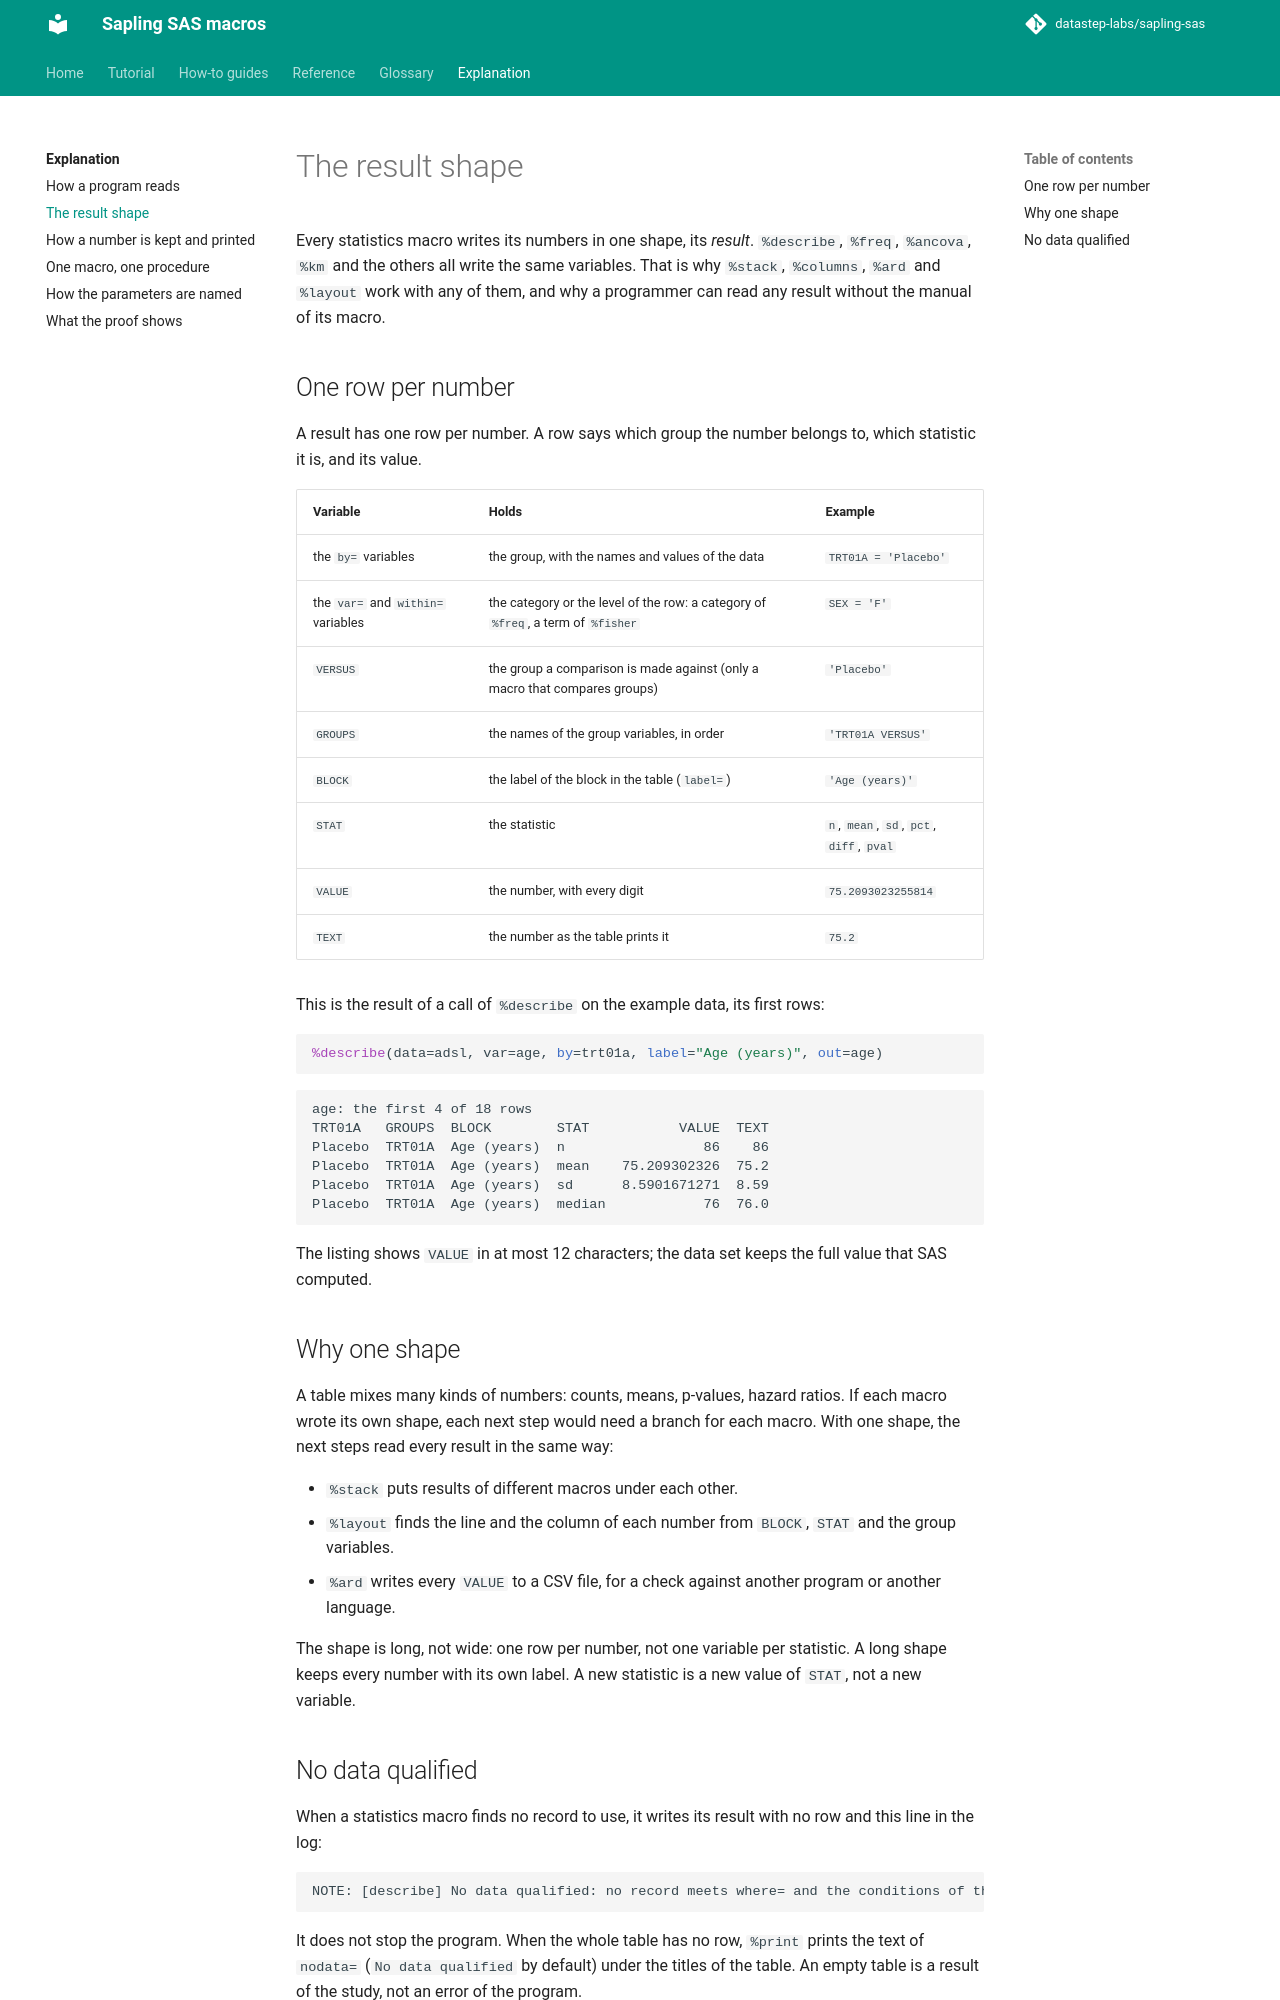

repository: datastep-labs/sapling-sas · page: explanation/result-shape/index.html · generator: mkdocs

# The result shape

Every statistics macro writes its numbers in one shape, its *result*. `%describe`, `%freq`, `%ancova`, `%km` and the
others all write the same variables. That is why `%stack`, `%columns`, `%ard` and `%layout` work with any of them,
and why a programmer can read any result without the manual of its macro.

## One row per number

A result has one row per number. A row says which group the number belongs to, which statistic it is, and its value.

| Variable | Holds | Example |
|---|---|---|
| the `by=` variables | the group, with the names and values of the data | `TRT01A = 'Placebo'` |
| the `var=` and `within=` variables | the category or the level of the row: a category of `%freq`, a term of `%fisher` | `SEX = 'F'` |
| `VERSUS` | the group a comparison is made against (only a macro that compares groups) | `'Placebo'` |
| `GROUPS` | the names of the group variables, in order | `'TRT01A VERSUS'` |
| `BLOCK` | the label of the block in the table (`label=`) | `'Age (years)'` |
| `STAT` | the statistic | `n`, `mean`, `sd`, `pct`, `diff`, `pval` |
| `VALUE` | the number, with every digit | `75.2093023255814` |
| `TEXT` | the number as the table prints it | `75.2` |

This is the result of a call of `%describe` on the example data, its first rows:

```sas
%describe(data=adsl, var=age, by=trt01a, label="Age (years)", out=age)
```

```text
age: the first 4 of 18 rows
TRT01A   GROUPS  BLOCK        STAT           VALUE  TEXT
Placebo  TRT01A  Age (years)  n                 86    86
Placebo  TRT01A  Age (years)  mean    75.209302326  75.2
Placebo  TRT01A  Age (years)  sd      8.5901671271  8.59
Placebo  TRT01A  Age (years)  median            76  76.0
```

The listing shows `VALUE` in at most 12 characters; the data set keeps the full value that SAS computed.

## Why one shape

A table mixes many kinds of numbers: counts, means, p-values, hazard ratios. If each macro wrote its own shape, each
next step would need a branch for each macro. With one shape, the next steps read every result in the same way:

- `%stack` puts results of different macros under each other.
- `%layout` finds the line and the column of each number from `BLOCK`, `STAT` and the group variables.
- `%ard` writes every `VALUE` to a CSV file, for a check against another program or another language.

The shape is long, not wide: one row per number, not one variable per statistic. A long shape keeps every number
with its own label. A new statistic is a new value of `STAT`, not a new variable.
